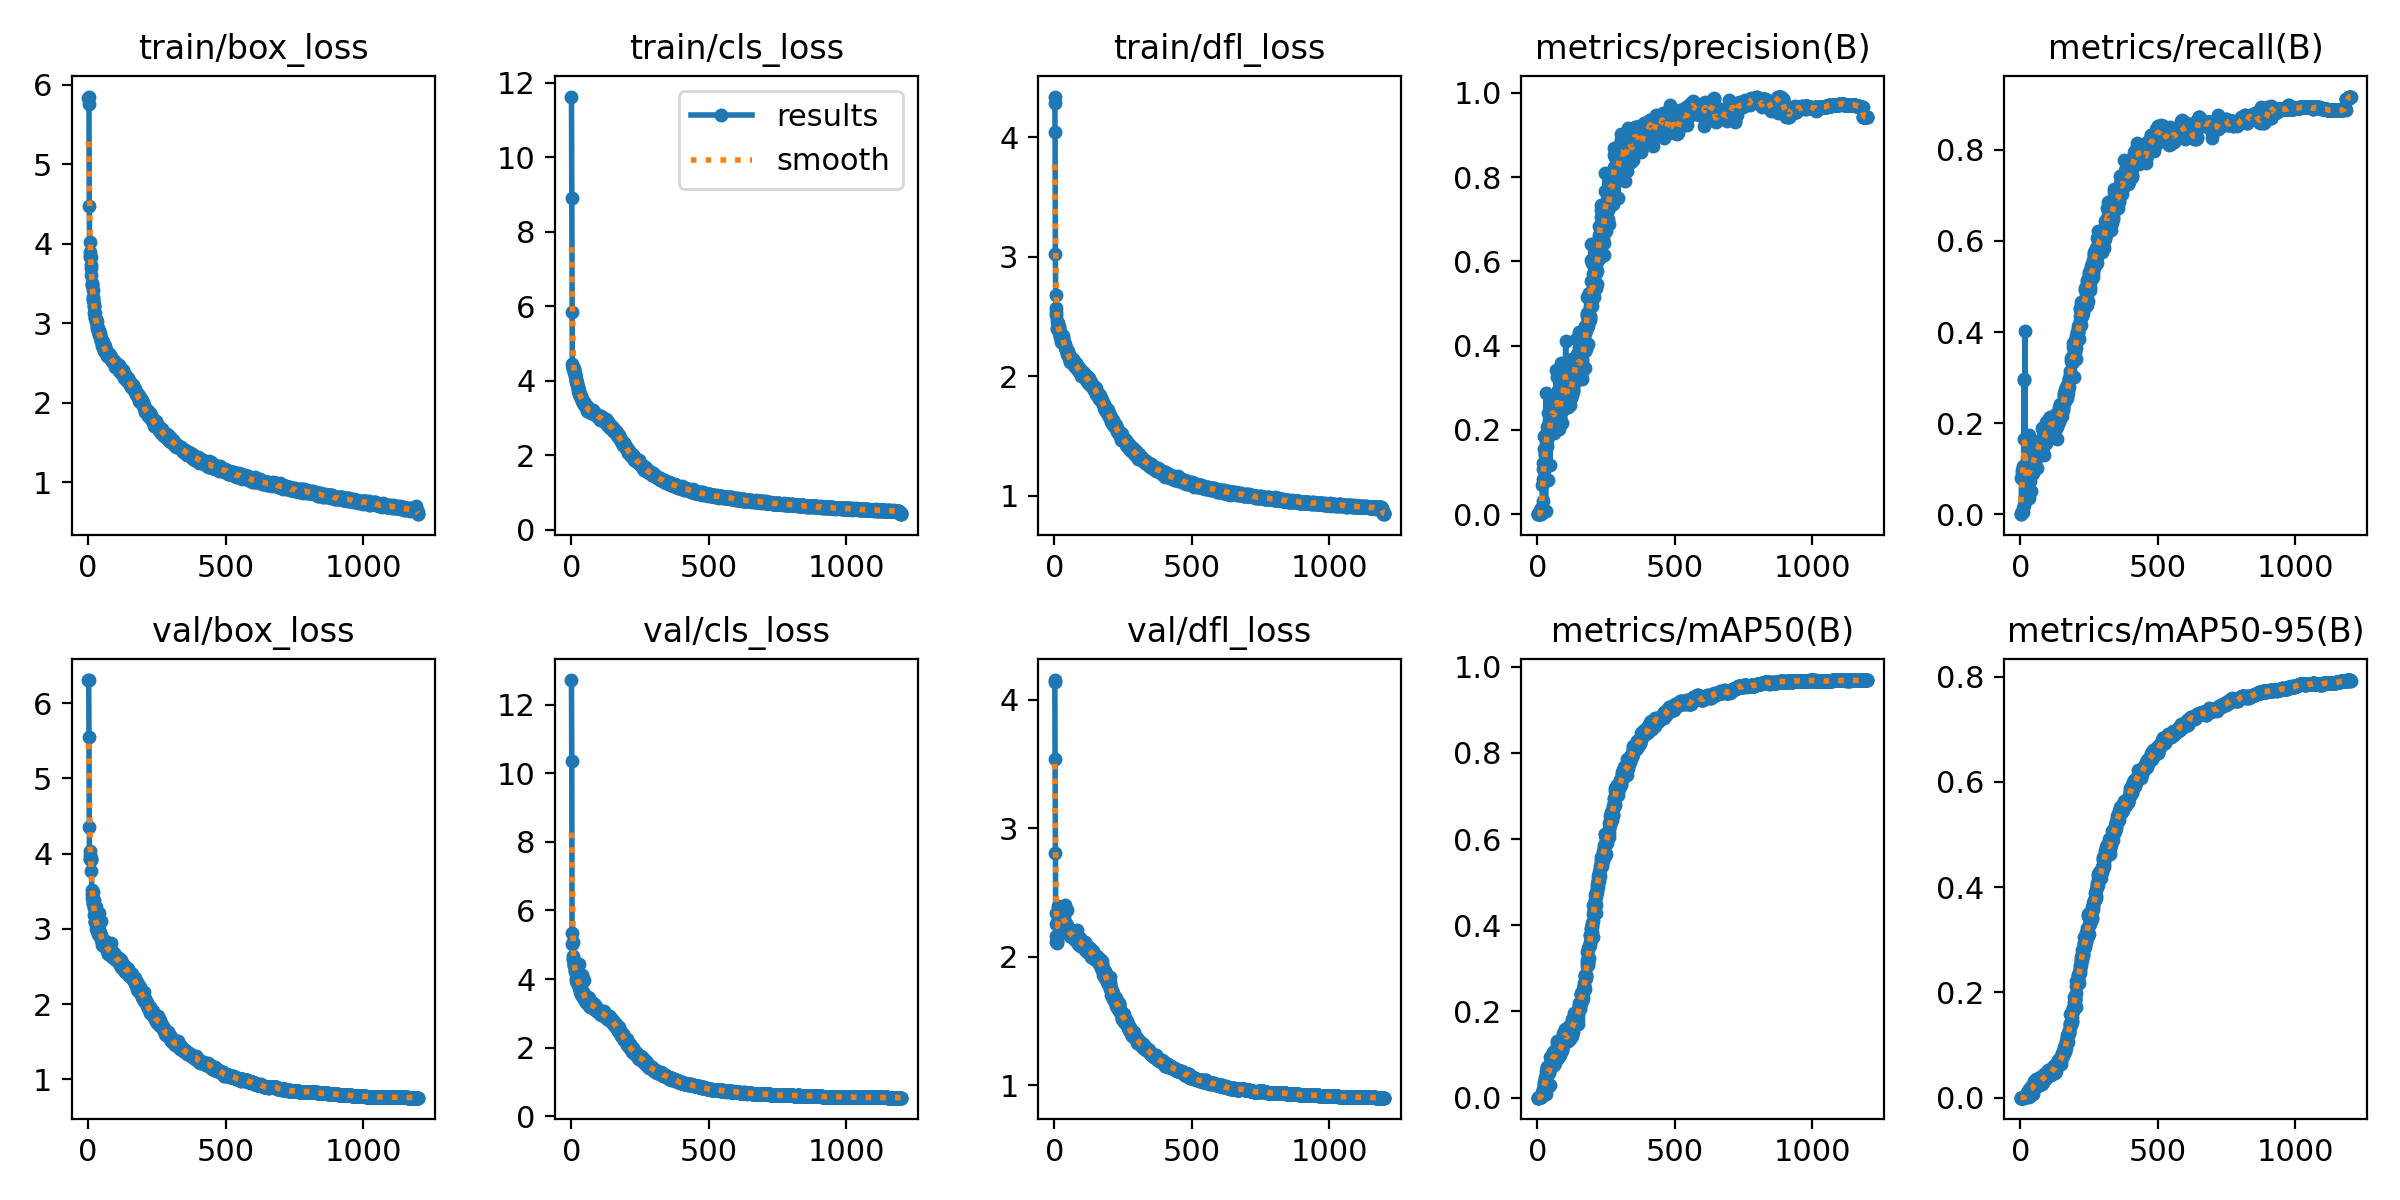

Source data for this figure (header and first rows):
epoch, time, train/box_loss, train/cls_loss, train/dfl_loss, metrics/precision(B), metrics/recall(B), metrics/mAP50(B), metrics/mAP50-95(B), val/box_loss, val/cls_loss, val/dfl_loss, lr/pg0, lr/pg1, lr/pg2
1, 14.31, 5.831, 11.63, 4.339, 0, 0, 0, 0, 6.308, 12.72, 4.155, 0.003278, 0.003278, 0.003278
2, 27.79, 5.85, 8.91, 4.286, 0, 0, 0, 0, 6.304, 10.35, 4.143, 0.006606, 0.006606, 0.006606
3, 41.05, 5.755, 5.856, 4.038, 0.0001, 0.00213, 5e-05, 1e-05, 5.548, 5.329, 3.538, 0.009928, 0.009928, 0.009928
4, 54.36, 4.469, 4.443, 3.02, 0.00058, 0.07872, 0.00037, 8e-05, 4.357, 5.023, 2.81, 0.009975, 0.009975, 0.009975
5, 67.72, 4.016, 4.337, 2.681, 0.00054, 0.07872, 0.00029, 7e-05, 3.922, 5.092, 2.344, 0.009967, 0.009967, 0.009967
6, 80.42, 3.894, 4.384, 2.57, 0.00065, 0.08936, 0.00042, 9e-05, 4.03, 4.543, 2.257, 0.009959, 0.009959, 0.009959
7, 93.82, 3.828, 4.348, 2.533, 0.00066, 0.09787, 0.00056, 0.00011, 3.923, 4.676, 2.118, 0.00995, 0.00995, 0.00995
8, 107.2, 3.845, 4.33, 2.51, 0.00941, 0.00426, 0.00168, 0.00049, 3.978, 4.608, 2.161, 0.009942, 0.009942, 0.009942
9, 120.6, 3.827, 4.312, 2.459, 0.00067, 0.09149, 0.00042, 8e-05, 3.933, 4.453, 2.121, 0.009934, 0.009934, 0.009934
10, 133.6, 3.727, 4.313, 2.402, 0.00076, 0.1064, 0.00047, 0.0001, 3.91, 4.388, 2.111, 0.009926, 0.009926, 0.009926
11, 146.5, 3.695, 4.229, 2.394, 0.00127, 0.01277, 0.00075, 0.00018, 3.943, 4.404, 2.155, 0.009917, 0.009917, 0.009917
12, 159.2, 3.603, 4.181, 2.421, 0.00142, 0.166, 0.00173, 0.00038, 3.766, 4.387, 2.398, 0.009909, 0.009909, 0.009909
13, 172, 3.506, 4.185, 2.425, 0.00203, 0.2936, 0.00228, 0.0005, 3.461, 4.249, 2.306, 0.009901, 0.009901, 0.009901
14, 185.4, 3.484, 4.172, 2.419, 0.01382, 0.01915, 0.00607, 0.00123, 3.41, 4.367, 2.285, 0.009893, 0.009893, 0.009893
15, 198.9, 3.485, 4.132, 2.441, 0.00205, 0.2957, 0.00272, 0.00053, 3.515, 4.222, 2.264, 0.009884, 0.009884, 0.009884
16, 212.2, 3.42, 4.063, 2.41, 0.01165, 0.1043, 0.00614, 0.00118, 3.486, 4.285, 2.292, 0.009876, 0.009876, 0.009876
17, 225.4, 3.336, 4.034, 2.393, 0.00264, 0.4021, 0.00805, 0.00179, 3.374, 4.166, 2.272, 0.009868, 0.009868, 0.009868
18, 238.7, 3.31, 4.008, 2.41, 0.06843, 0.03617, 0.01152, 0.00281, 3.338, 3.958, 2.302, 0.00986, 0.00986, 0.00986
19, 252.2, 3.288, 4.008, 2.375, 0.08455, 0.04894, 0.01473, 0.00296, 3.328, 4.04, 2.286, 0.009851, 0.009851, 0.009851
20, 265.5, 3.248, 3.948, 2.343, 0.1065, 0.06596, 0.0193, 0.00409, 3.323, 3.886, 2.295, 0.009843, 0.009843, 0.009843
21, 278.9, 3.22, 3.899, 2.339, 0.03155, 0.03191, 0.00755, 0.00209, 3.381, 4.223, 2.27, 0.009835, 0.009835, 0.009835
22, 292.1, 3.206, 3.905, 2.328, 0.1205, 0.04927, 0.01762, 0.00511, 3.28, 4.192, 2.279, 0.009827, 0.009827, 0.009827
23, 305.5, 3.125, 3.82, 2.286, 0.1556, 0.08723, 0.03172, 0.00876, 3.181, 3.856, 2.276, 0.009819, 0.009819, 0.009819
24, 318.7, 3.125, 3.844, 2.335, 0.07592, 0.09362, 0.02109, 0.00486, 3.103, 4.083, 2.344, 0.00981, 0.00981, 0.00981
25, 331.6, 3.067, 3.805, 2.341, 0.1866, 0.08085, 0.03605, 0.00845, 3.096, 3.927, 2.319, 0.009802, 0.009802, 0.009802
26, 344.9, 3.066, 3.74, 2.347, 0.1245, 0.0617, 0.02778, 0.00875, 3.095, 3.843, 2.343, 0.009794, 0.009794, 0.009794
27, 357.6, 3.041, 3.725, 2.346, 0.1807, 0.08085, 0.04788, 0.01173, 3.106, 3.787, 2.338, 0.009786, 0.009786, 0.009786
28, 371.1, 3.036, 3.692, 2.346, 0.1396, 0.08298, 0.04047, 0.00987, 3.094, 3.731, 2.339, 0.009777, 0.009777, 0.009777
29, 383.6, 3.012, 3.687, 2.315, 0.1423, 0.0617, 0.03189, 0.00715, 3, 3.762, 2.264, 0.009769, 0.009769, 0.009769
30, 396.3, 3.044, 3.661, 2.335, 0.00659, 0.1745, 0.00752, 0.00203, 3.285, 4.441, 2.334, 0.009761, 0.009761, 0.009761
31, 409.2, 3.029, 3.645, 2.321, 0.1666, 0.09362, 0.0499, 0.01579, 3.019, 3.767, 2.319, 0.009753, 0.009753, 0.009753
32, 422.5, 2.968, 3.599, 2.31, 0.2867, 0.03592, 0.03532, 0.00894, 3.068, 3.704, 2.305, 0.009744, 0.009744, 0.009744
33, 435.4, 2.946, 3.581, 2.297, 0.1536, 0.1021, 0.06122, 0.01462, 3.01, 3.622, 2.305, 0.009736, 0.009736, 0.009736
34, 448.9, 2.94, 3.597, 2.276, 0.2079, 0.07234, 0.06052, 0.0154, 3.032, 3.563, 2.252, 0.009728, 0.009728, 0.009728
35, 462.4, 2.902, 3.538, 2.259, 0.1628, 0.09362, 0.05535, 0.01544, 3.023, 3.618, 2.312, 0.00972, 0.00972, 0.00972
36, 475.1, 2.913, 3.568, 2.277, 0.1762, 0.1255, 0.07144, 0.01677, 2.928, 3.799, 2.252, 0.009711, 0.009711, 0.009711
37, 488.6, 2.905, 3.537, 2.268, 0.1818, 0.1255, 0.07125, 0.01961, 2.95, 3.573, 2.288, 0.009703, 0.009703, 0.009703
38, 502, 2.899, 3.478, 2.251, 0.2406, 0.09787, 0.07113, 0.02066, 2.985, 3.557, 2.24, 0.009695, 0.009695, 0.009695
39, 515.4, 2.871, 3.49, 2.245, 0.2127, 0.09362, 0.07182, 0.02082, 2.923, 3.552, 2.253, 0.009687, 0.009687, 0.009687
40, 528.4, 2.89, 3.493, 2.267, 0.08184, 0.05106, 0.02427, 0.00602, 3.208, 4.122, 2.4, 0.009678, 0.009678, 0.009678
41, 540.8, 2.854, 3.455, 2.234, 0.2027, 0.1106, 0.06646, 0.01981, 2.914, 3.493, 2.257, 0.00967, 0.00967, 0.00967
42, 553.8, 2.874, 3.46, 2.231, 0.2237, 0.1, 0.05888, 0.01977, 2.928, 3.48, 2.255, 0.009662, 0.009662, 0.009662
43, 566.4, 2.835, 3.424, 2.221, 0.2002, 0.1, 0.06109, 0.01863, 2.927, 3.474, 2.226, 0.009654, 0.009654, 0.009654
44, 579, 2.835, 3.409, 2.217, 0.1992, 0.08723, 0.05754, 0.01673, 2.947, 3.614, 2.222, 0.009645, 0.009645, 0.009645
45, 591.7, 2.786, 3.436, 2.207, 0.2064, 0.1234, 0.07725, 0.02353, 2.863, 3.426, 2.239, 0.009637, 0.009637, 0.009637
46, 604.8, 2.81, 3.405, 2.203, 0.117, 0.09149, 0.03035, 0.00734, 3.103, 3.962, 2.366, 0.009629, 0.009629, 0.009629
47, 617.6, 2.774, 3.376, 2.2, 0.2788, 0.117, 0.09416, 0.02551, 2.923, 3.565, 2.248, 0.009621, 0.009621, 0.009621
48, 631.1, 2.782, 3.381, 2.184, 0.2651, 0.1362, 0.08535, 0.02476, 2.858, 3.488, 2.21, 0.009612, 0.009612, 0.009612
49, 644, 2.777, 3.372, 2.213, 0.2153, 0.1149, 0.09171, 0.0321, 2.78, 3.364, 2.184, 0.009604, 0.009604, 0.009604
50, 657.5, 2.719, 3.329, 2.169, 0.2054, 0.1106, 0.0732, 0.02123, 2.85, 3.423, 2.201, 0.009596, 0.009596, 0.009596
51, 670.3, 2.763, 3.335, 2.183, 0.2368, 0.1298, 0.08832, 0.02499, 2.866, 3.407, 2.216, 0.009588, 0.009588, 0.009588
52, 683.2, 2.761, 3.334, 2.172, 0.2289, 0.1149, 0.08222, 0.02551, 2.819, 3.452, 2.219, 0.009579, 0.009579, 0.009579
53, 696.1, 2.754, 3.334, 2.18, 0.216, 0.1511, 0.09149, 0.02806, 2.838, 3.325, 2.205, 0.009571, 0.009571, 0.009571
54, 709, 2.759, 3.325, 2.174, 0.2716, 0.1362, 0.09713, 0.02555, 2.832, 3.388, 2.198, 0.009563, 0.009563, 0.009563
55, 721.7, 2.73, 3.319, 2.151, 0.2651, 0.1277, 0.09841, 0.02737, 2.819, 3.377, 2.203, 0.009555, 0.009555, 0.009555
56, 734.6, 2.709, 3.259, 2.138, 0.2542, 0.1213, 0.09001, 0.02773, 2.816, 3.311, 2.166, 0.009546, 0.009546, 0.009546
57, 747.4, 2.651, 3.286, 2.125, 0.2135, 0.1298, 0.08349, 0.02699, 2.807, 3.305, 2.194, 0.009538, 0.009538, 0.009538
58, 760.4, 2.729, 3.318, 2.141, 0.2274, 0.1362, 0.1054, 0.03515, 2.779, 3.299, 2.184, 0.00953, 0.00953, 0.00953
59, 773.8, 2.665, 3.197, 2.122, 0.2771, 0.1298, 0.09537, 0.03017, 2.775, 3.337, 2.165, 0.009522, 0.009522, 0.009522
60, 786.8, 2.713, 3.279, 2.142, 0.1919, 0.1021, 0.07679, 0.02539, 2.834, 3.466, 2.162, 0.009513, 0.009513, 0.009513
... 1,140 more rows
